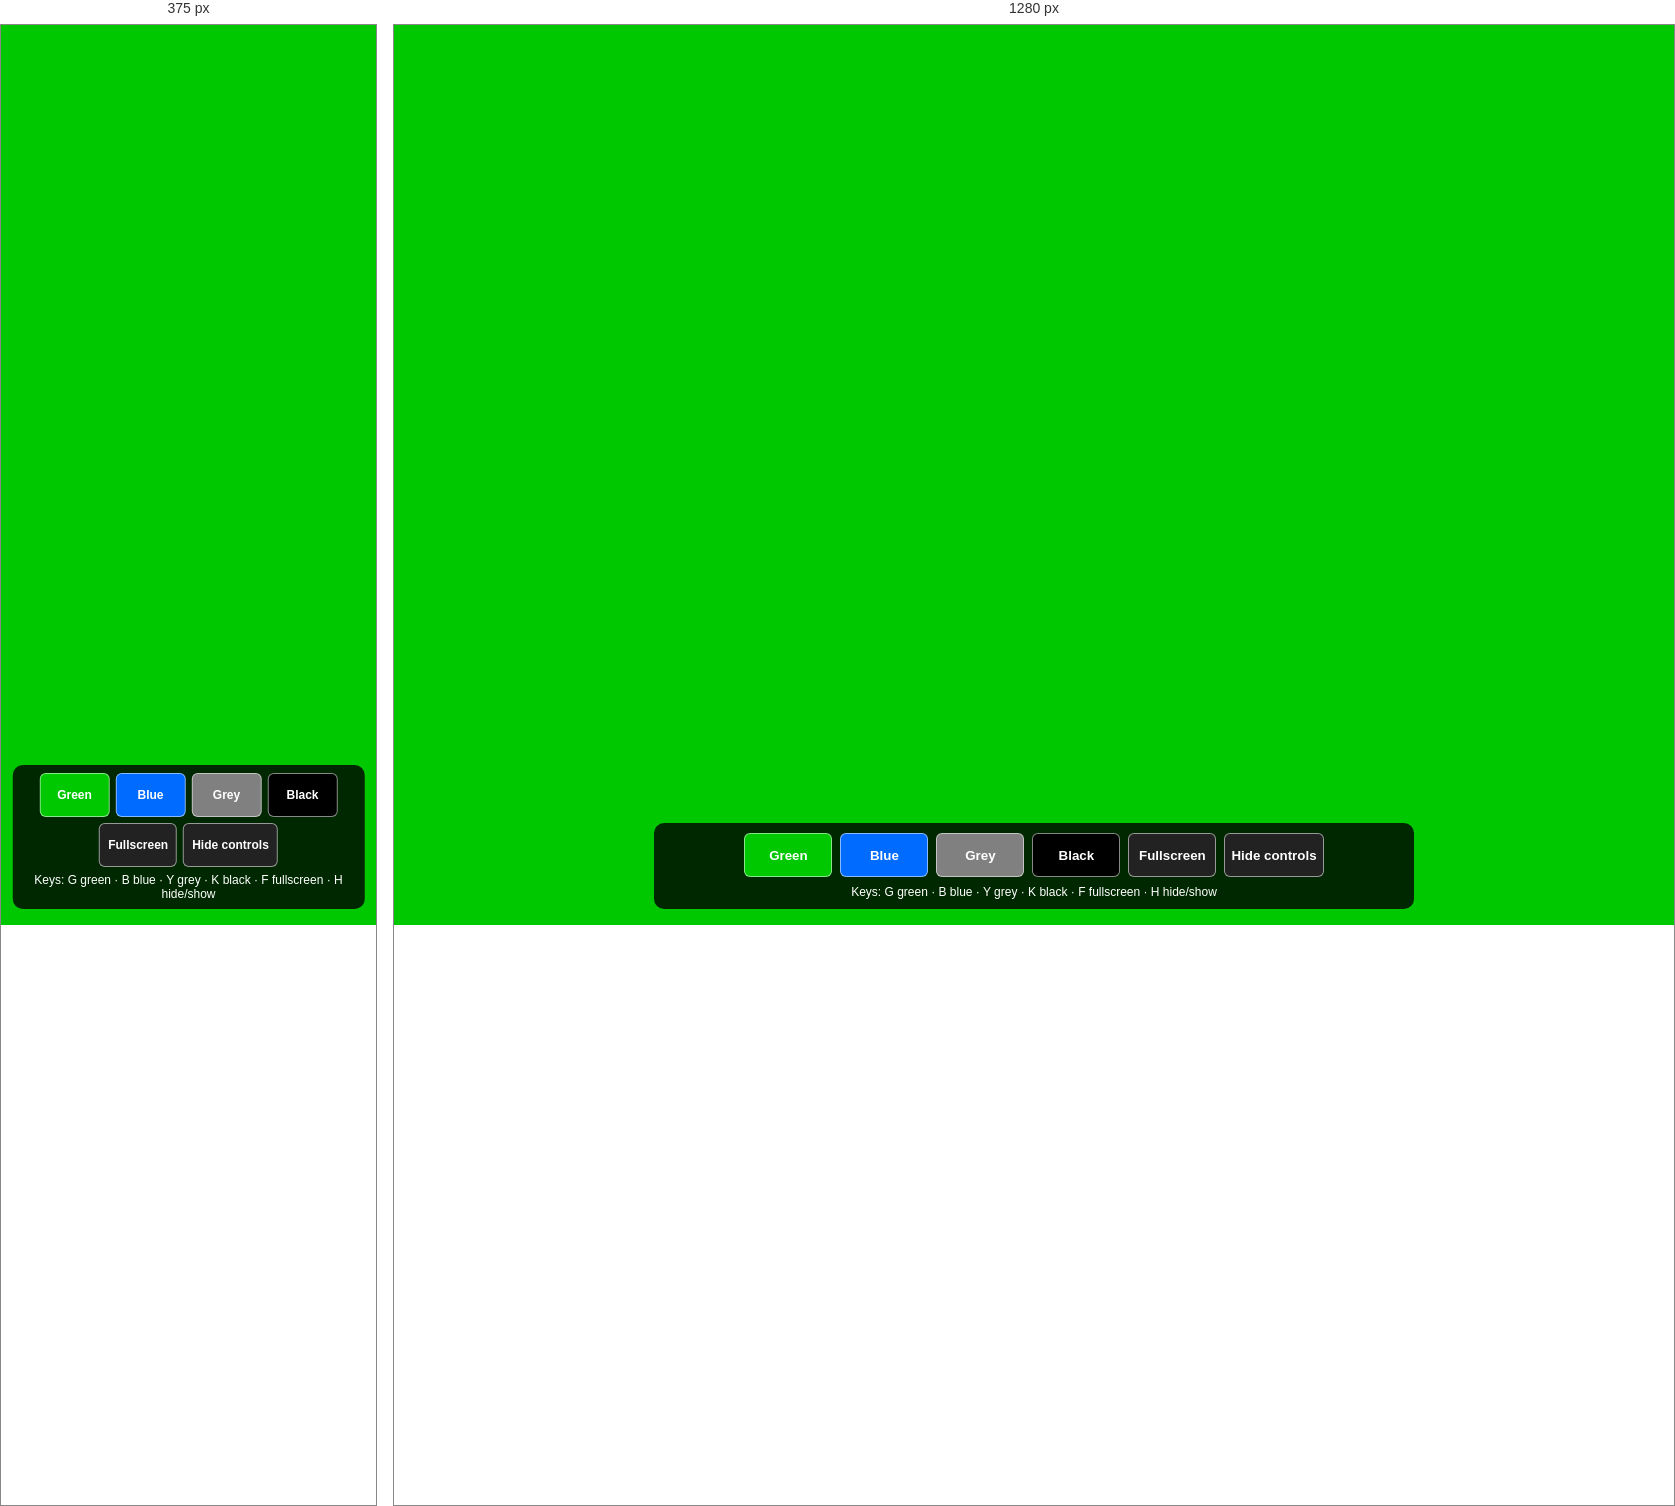
Rendered at 375 px and 1280 px, left to right.

<!-- file: screens.html -->
<!doctype html>
<html lang="en">
<head>
<meta charset="utf-8">
<meta name="viewport" content="width=device-width,initial-scale=1,viewport-fit=cover">
<title>Responsive Chroma Screen</title>
<style>
:root{--screen:#00c800}
*{box-sizing:border-box}
html,body{margin:0;width:100%;height:100%;overflow:hidden;background:var(--screen);font-family:Arial,sans-serif}
body{min-height:100dvh;background:var(--screen)}
#screen{position:fixed;inset:0;background:var(--screen)}
.controls{position:fixed;left:50%;bottom:max(16px,env(safe-area-inset-bottom));transform:translateX(-50%);z-index:5;display:flex;flex-wrap:wrap;justify-content:center;gap:8px;width:min(94vw,760px);padding:10px;border-radius:10px;background:rgba(0,0,0,.8)}
button{min-width:88px;min-height:44px;border:1px solid #fff8;border-radius:6px;color:#fff;background:#222;font-weight:700;cursor:pointer}
.green{background:#00c800}.blue{background:#006bff}.grey{background:#808080}.black{background:#000}
.note{flex-basis:100%;margin:0;color:#fff;text-align:center;font-size:12px}
body.clean .controls{display:none}
body.clean{cursor:none}
@media(max-width:520px){button{min-width:70px;font-size:12px;padding:8px}.controls{gap:6px;padding:8px}}
@media(orientation:landscape) and (max-height:500px){.note{display:none}.controls{bottom:8px}}
</style>
</head>
<body>
<div id="screen"></div>
<div class="controls">
<button class="green" data-color="#00c800">Green</button>
<button class="blue" data-color="#006bff">Blue</button>
<button class="grey" data-color="#808080">Grey</button>
<button class="black" data-color="#000000">Black</button>
<button id="full">Fullscreen</button>
<button id="hide">Hide controls</button>
<p class="note">Keys: G green · B blue · Y grey · K black · F fullscreen · H hide/show</p>
</div>
<script>
const root=document.documentElement;
function setColor(c){root.style.setProperty('--screen',c)}
document.querySelectorAll('[data-color]').forEach(b=>b.onclick=()=>setColor(b.dataset.color));
document.getElementById('hide').onclick=()=>document.body.classList.toggle('clean');
document.getElementById('full').onclick=async()=>{try{document.fullscreenElement?await document.exitFullscreen():await document.documentElement.requestFullscreen()}catch(e){}};
document.addEventListener('keydown',e=>{
 const k=e.key.toLowerCase();
 if(k==='g')setColor('#00c800');
 if(k==='b')setColor('#006bff');
 if(k==='y')setColor('#808080');
 if(k==='k')setColor('#000000');
 if(k==='h')document.body.classList.toggle('clean');
 if(k==='f')document.getElementById('full').click();
});
document.addEventListener('dblclick',()=>document.body.classList.toggle('clean'));
</script>
</body>
</html>